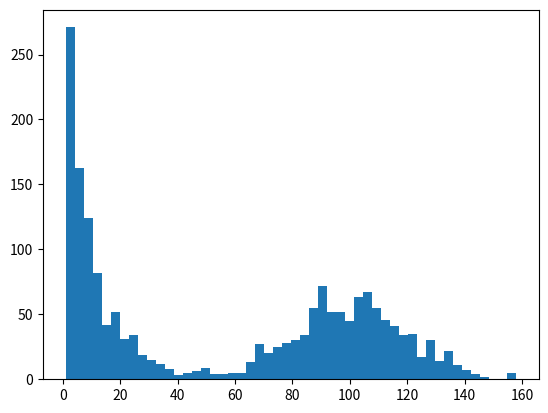

Reproduce this figure in Python.
import numpy as np
import matplotlib.pyplot as plt
from scipy.special import erf
from scipy.optimize import fsolve

mu = 100
sigma = 20
lambd = 1/10

def CDF(x, U):
    return 0.5 * (0.5 * (1 + erf((x-mu)/(np.sqrt(2)*sigma))) + 1 - np.exp(-lambd * x)) - U

nRyR = []
for i in range(1800):
    U = np.random.rand()
    x_soli = fsolve(CDF, 0.5, args=(U))[0]
    nRyR.append(int(x_soli)+1)

plt.hist(nRyR, bins=50)

plt.show()

# beta = 5 # mean value = beta
# mu = 50
# sigma = 20
# r = []
# rexp = []
# rnorm = []
# 
# N = 80000
# 
# for i in range(N):
#     rr = np.random.rand()
#     if rr<0.5:
#         r.append(np.random.exponential(beta))
#     else:
#         r.append(np.random.normal(mu, sigma))
# 
# for i in range(N):
#     rexp.append(np.random.exponential(beta))
#     rnorm.append(np.random.normal(mu, sigma))
# 
# rhist = np.histogram(r, bins=100)
# rhist_exp = np.histogram(rexp, bins=100)
# rhist_norm = np.histogram(rnorm, bins=100)
# 
# plt.plot(rhist[0])
# plt.plot(rhist_exp[0])
# plt.plot(rhist_norm[0])
# plt.show()
